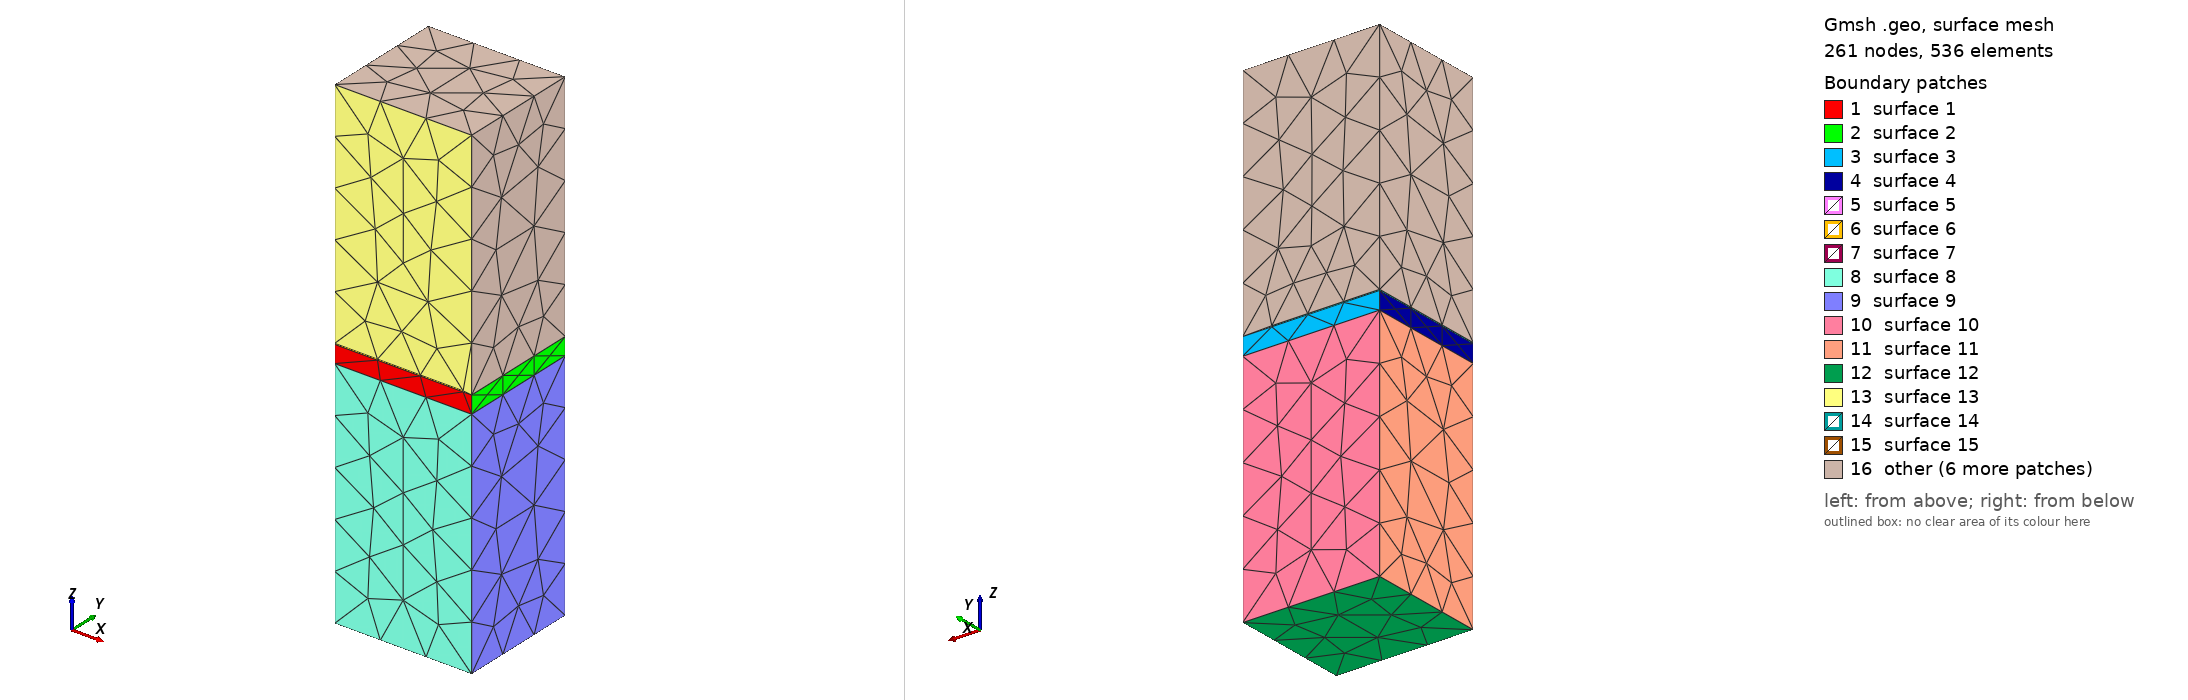

Gmsh geometry script, surface-meshed: 261 nodes, 536 surface elements. Boundary patches (legend numbers): 1 surface 1, 2 surface 2, 3 surface 3, 4 surface 4, 5 surface 5, 6 surface 6, 7 surface 7, 8 surface 8, 9 surface 9, 10 surface 10, 11 surface 11, 12 surface 12, 13 surface 13, 14 surface 14, 15 surface 15, 16 other. Left view from above one corner, right view from below the opposite corner. The script declares no physical surfaces, so the legend lists its geometric surfaces.

=== step2.geo (drawn) ===
SetFactory("OpenCASCADE");
Merge "step2.brep";
//+
Physical Volume("air", 2) = {3, 2};
//+
Physical Volume("substrate", 1) = {1};


Also in the case, not shown: step2.brep (merged mesh/CAD file).
